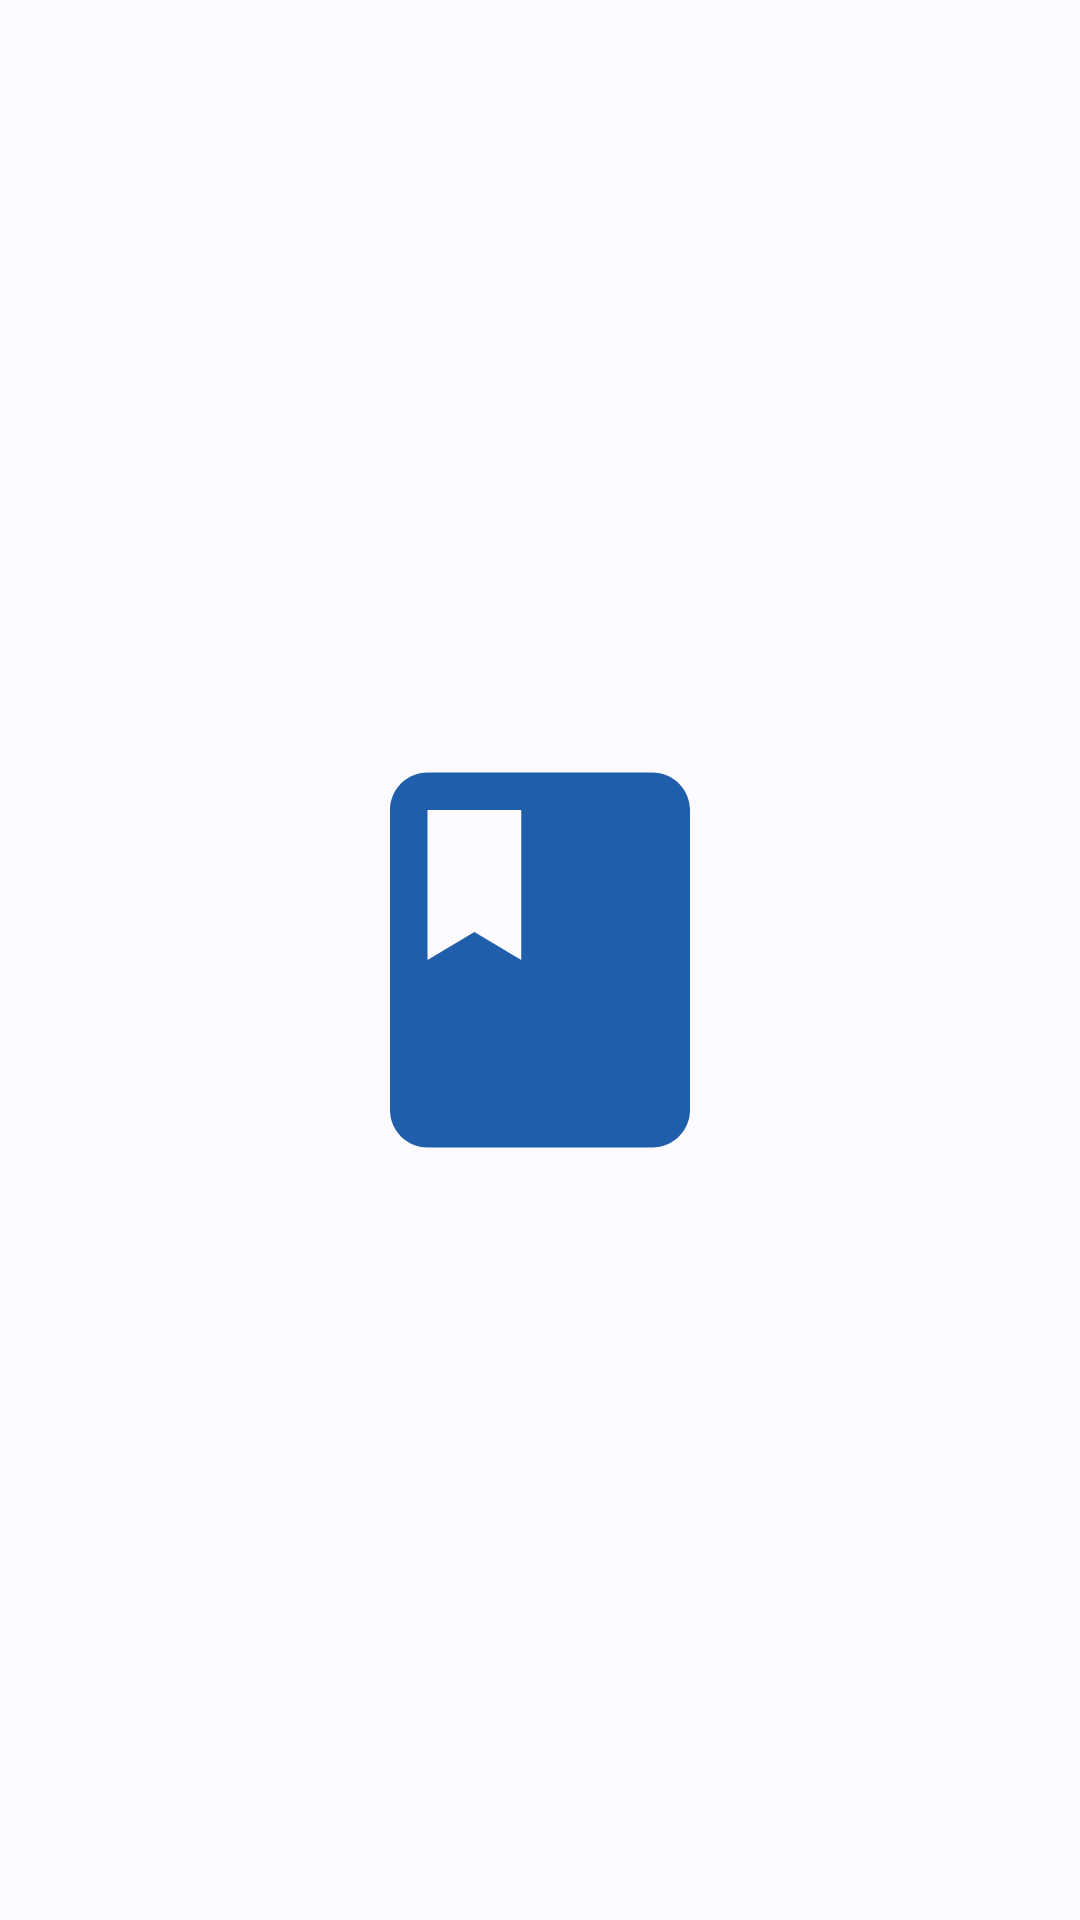

Produce the Android XML layout that renders to this screen, including the resource entries it uses.
<!-- AndroidManifest.xml: application theme Theme.StoryBook -->
<!-- res/layout/activity_splash_screen.xml -->
<?xml version="1.0" encoding="utf-8"?>
<androidx.constraintlayout.widget.ConstraintLayout xmlns:android="http://schemas.android.com/apk/res/android"
    xmlns:app="http://schemas.android.com/apk/res-auto"
    xmlns:tools="http://schemas.android.com/tools"
    android:layout_width="match_parent"
    android:layout_height="match_parent"
    tools:context=".ui.splashscreen.SplashScreenActivity">
    <ImageView
        android:id="@+id/imgSplashScreen"
        android:layout_width="150dp"
        android:layout_height="150dp"
        android:src="@drawable/baseline_book_24"
        app:layout_constraintTop_toTopOf="parent"
        app:layout_constraintStart_toStartOf="parent"
        app:layout_constraintEnd_toEndOf="parent"
        app:layout_constraintBottom_toBottomOf="parent"
        android:contentDescription="@string/story_book_logo" />

</androidx.constraintlayout.widget.ConstraintLayout>
<!-- resources referenced by this layout -->
<resources>
  <!-- drawable baseline_book_24 (drawable) -->
  <vector android:height="24dp" android:tint="?attr/colorPrimary"
      android:viewportHeight="24" android:viewportWidth="24"
      android:width="24dp" xmlns:android="http://schemas.android.com/apk/res/android">
      <path android:fillColor="@android:color/white" android:pathData="M18,2H6c-1.1,0 -2,0.9 -2,2v16c0,1.1 0.9,2 2,2h12c1.1,0 2,-0.9 2,-2V4c0,-1.1 -0.9,-2 -2,-2zM6,4h5v8l-2.5,-1.5L6,12V4z"/>
  </vector>
  <string name="story_book_logo">story book logo</string>
  <style name="Theme.StoryBook" parent="Base.Theme.StoryBook" />
  <color name="md_theme_light_primary">#1F5EAA</color>
  <color name="md_theme_light_onPrimary">#FFFFFF</color>
  <color name="md_theme_light_primaryContainer">#D6E3FF</color>
  <color name="md_theme_light_onPrimaryContainer">#001B3C</color>
  <color name="md_theme_light_secondary">#006687</color>
  <color name="md_theme_light_onSecondary">#FFFFFF</color>
  <color name="md_theme_light_secondaryContainer">#C1E8FF</color>
  <color name="md_theme_light_onSecondaryContainer">#001E2B</color>
  <color name="md_theme_light_tertiary">#6F5675</color>
  <color name="md_theme_light_onTertiary">#FFFFFF</color>
  <color name="md_theme_light_tertiaryContainer">#F8D8FE</color>
  <color name="md_theme_light_onTertiaryContainer">#28132F</color>
  <color name="md_theme_light_error">#BA1A1A</color>
  <color name="md_theme_light_errorContainer">#FFDAD6</color>
  <color name="md_theme_light_onError">#FFFFFF</color>
  <color name="md_theme_light_onErrorContainer">#410002</color>
  <color name="md_theme_light_background">#FDFBFF</color>
  <color name="md_theme_light_onBackground">#1A1C1E</color>
  <color name="md_theme_light_surface">#FDFBFF</color>
  <color name="md_theme_light_onSurface">#1A1C1E</color>
  <color name="md_theme_light_surfaceVariant">#E0E2EC</color>
  <color name="md_theme_light_onSurfaceVariant">#43474E</color>
  <color name="md_theme_light_outline">#74777F</color>
  <color name="md_theme_light_inverseOnSurface">#F1F0F4</color>
  <color name="md_theme_light_inverseSurface">#2F3033</color>
  <color name="md_theme_light_inversePrimary">#A8C8FF</color>
</resources>
